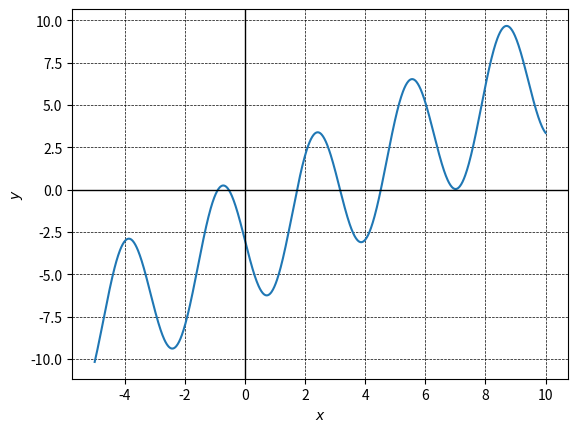

Python code for this plot:
import numpy as np
import matplotlib.pyplot as plt


def f(x):
    return x - 4. * np.sin(2. * x) - 3.


x_arr = np.linspace(-5, 10, 1000)

fig, ax = plt.subplots()
ax.plot(x_arr, f(x_arr))
ax.grid(lw=0.5, linestyle='--', c='k')
ax.axhline(0, lw=1, c='k')
ax.axvline(0, lw=1, c='k')
ax.set(xlabel='$x$', ylabel='$y$')

plt.savefig('problem_5a', dpi=300)
# plt.show()
